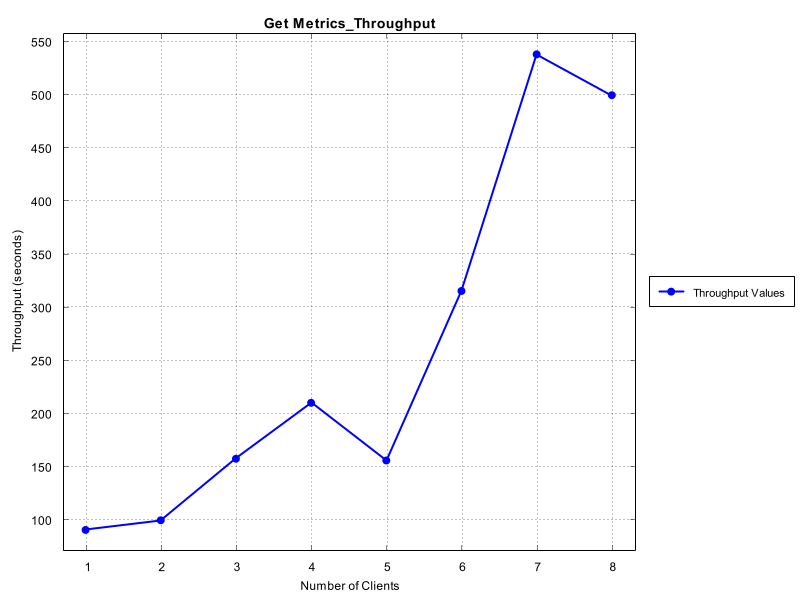

Source data for this figure (header and first rows):
Number of Clients, Time Taken (seconds)
1, 90.91
2, 100.0
3, 157.9
4, 210.5
5, 156.2
6, 315.8
7, 538.5
8, 500.0
